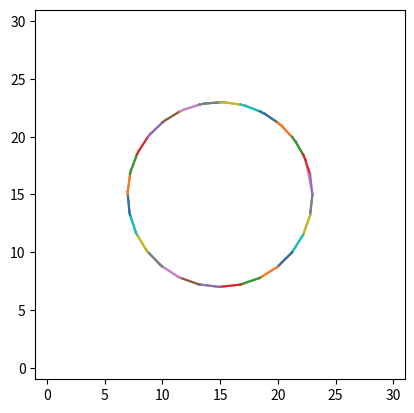

Write the Python code that produced this figure.
#!/usr/bin/env python3

# This file is to generate outputs for simple patterns: snake, simple (multiple) circles

from typing import Union, List, Tuple, Iterable, Iterator, TextIO
import math
import logging
import numpy as np
import numpy.typing as npt

sim_logger = logging.getLogger("sim_logger")

sim_logger.setLevel(logging.INFO)
sim_logger_fh = logging.FileHandler("sim_patterns.log")
sim_logger_formatter = logging.Formatter('%(asctime)s  %(levelname)s - %(message)s')
sim_logger_fh.setFormatter(sim_logger_formatter)
sim_logger.addHandler(sim_logger_fh)

sim_logger_ch = logging.StreamHandler()
sim_logger_ch.setFormatter(sim_logger_formatter)
sim_logger.addHandler(sim_logger_ch)


def bound_line_in_box(w: float, h: float,
        x0: float, y0: float, dir_x: float, dir_y: float,
        length_margin: float) -> Tuple[Union[None, bool], float, float]:
    """start from x0, y0 towards the direction (dir_x, dir_y), find the x1, y1 so that the distance of 
    (x0, y0) to (x1, y1) is length_margin if positive, or distance of (x1, y1) to canvas boundary is -length_margin 
    if negative, unless it reaches the boundary before then (x1, y1) is the point on boundary"""
    # length_margin: positive for length, negative for margin to boundary
    # make sure x0, y0 is in the box
    assert( 0 <= x0 <= w and 0 <= y0 <= h)
    # check possible boundary points
    # make sure dir_x, dir_y is valid
    assert( not (dir_x == 0 and dir_y == 0) )
   
    float_eps = 1e-12
    bound_x, bound_y = 0, 0
    # conditions for checking cross with right edge
    if x0 != w and dir_x > 0 and \
        ( (dir_y >= 0 and dir_y / dir_x <= (h-y0) / (w-x0) + float_eps) or \
          (dir_y < 0 and -dir_y / dir_x <= y0 / (w-x0) + float_eps) ):
        # cross with right edge
        bound_x = w
        bound_y = dir_y / dir_x * (w-x0) + y0 
    elif x0 != 0 and dir_x < 0 and \
        ( (dir_y >= 0 and dir_y / -dir_x <= (h-y0) / x0 + float_eps) or \
          (dir_y < 0 and dir_y / dir_x <= y0 / x0  + float_eps) ):
        # cross with left edge
        bound_x = 0 
        bound_y = dir_y / -dir_x * x0 + y0
    elif y0 != h and dir_y > 0 and \
        ( (dir_x >= 0 and dir_x / dir_y <= (w-x0) / (h-y0) + float_eps) or \
          (dir_x < 0 and -dir_x / dir_y <= x0 / (h-y0) + float_eps) ):
        # cross with top edge
        bound_y = h
        bound_x = dir_x / dir_y * (h-y0) + x0
    elif y0 != 0 and dir_y < 0 and \
        ( (dir_x >= 0 and dir_x / -dir_y <= (w-x0) / y0 + float_eps) or \
          (dir_x < 0 and dir_x / dir_y <= x0 / y0 + float_eps) ):
        # cross with bottom edge
        bound_y = 0
        bound_x = dir_x / -dir_y * y0 + x0
    else:
        # impossible to bound 
        return None, -x0, -y0

    bound_dist = math.sqrt((x0 - bound_x) ** 2 + (y0 - bound_y) ** 2)
    dir_dist = math.sqrt(dir_x ** 2 + dir_y ** 2)
    if length_margin > 0:
        if bound_dist >= length_margin:
            # clip to length
            okay_x = x0 + dir_x / dir_dist * length_margin
            okay_y = y0 + dir_y / dir_dist * length_margin
            return False, okay_x, okay_y
        else:
            return True, bound_x, bound_y # clipped
    else:
        a_length = bound_dist + length_margin
        if a_length <= 0:
            # can't satisfy the margin, stop
            return None, -x0, -y0
        else:
            okay_x = x0 + dir_x / dir_dist * a_length
            okay_y = y0 + dir_y / dir_dist * a_length
            return False, okay_x, okay_y


def rotate_point(x: float, y: float, degree: float) -> Tuple[float, float]:
    # ccw -> positive, cw -> negative
    angle = degree / 180.0 * math.pi
    r_x = math.cos(angle) * x - math.sin(angle) * y
    r_y = math.sin(angle) * x + math.cos(angle) * y
    return r_x, r_y


def gen_points_snake(canvas_size: Iterable[float], start_pt: Iterable[float], start_dir: Iterable[float],
        angles_it: Iterator[float], dist_it: Iterator[float], len_margins_it: Iterator[float]):
    # ref to pattern_snake.png in the folder.
    # canvas always anchored at (0.0, 0.0) and goes to (canvas_width, canvas_height) must be positive (first quadrant)
    # shift / rotate of canvas can be done afterwards using transform matrix
    # e.g. shift due to origin of canvas bound to fixed margin

    # unpacking parameters
    canvas_width, canvas_height = canvas_size
    start_x, start_y = start_pt
    start_dir_x, start_dir_y = start_dir

    seg_idx = 0
    dir_x, dir_y = start_dir_x, start_dir_y
    curr_x, curr_y = start_x, start_y
    acc_degree = 0

    sim_logger.debug(f"snake starts at ({curr_x:.4f}, {curr_y:.4f})")
    while True:
        len_margin = next(len_margins_it)
        dist =  next(dist_it)

        sim_logger.debug(f"trying to bound in box from ({curr_x:.4f}, {curr_y:.4f}) in "
                f"direction ({dir_x:.4f}, {dir_y:.4f}) with len_margin {len_margin:.4f}")
        bound, next_x, next_y = bound_line_in_box(canvas_width, canvas_height, curr_x, curr_y, dir_x, dir_y, len_margin)

        if bound is None:
            # Can't go on, break now
            sim_logger.info(f"snake can't go on, stopping at ({curr_x:.4f}, {curr_y:.4f})")
            break
        else:
            sim_logger.debug(f"snake goes to ({next_x:.4f}, {next_y:.4f}){':boop!' if bound else ''}")
            curr_x, curr_y = next_x, next_y

        yield (curr_x, curr_y, seg_idx)

        acc_degree += next(angles_it)

        # use acc_degree and do rotate on start_dir MAY be better than doing rotation over rotation for precision issue
        # WARNING: can't % 360 and degree could be negative and %360 will generate wrong degree
        if acc_degree > 360:
            acc_degree -= 360
        elif acc_degree < -360:
            acc_degree += 360

        dir_x, dir_y = rotate_point(start_dir_x, start_dir_y, acc_degree)
        sim_logger.debug(f"snake turns as ({dir_x:.4f}, {dir_y:.4f}) - {acc_degree:.4f}")
        sim_logger.debug(f"trying to bound in box from ({curr_x:.4f}, {curr_y:.4f}) "
                f"in direction ({dir_x:.4f}, {dir_y:.4f}) with len_margin {dist:.4f}")
        bound, next_x, next_y = bound_line_in_box(canvas_width, canvas_height, curr_x, curr_y, dir_x, dir_y, dist)

        if bound is None:
            # Can't go on, break now
            sim_logger.info(f"snake can't go on, stopping at ({curr_x:.4f}, {curr_y:.4f})")
            break
        else:
            if bound:
                # dist line, must not be clipped
                sim_logger.info(f"snake turn seg must be satisfied, stopping at ({curr_x:.4f}, {curr_y:.4f})")
                # FIXME: This can be optimized/fixed/resolved by back the previous line a bit, but requires more calculation
                #   may not be worth to do it anyway
                # This will happen if the direction is not horizontal or vertical
                break
            sim_logger.debug(f"snake goes to ({next_x:.4f}, {next_y:.4f}){':boop!' if bound else ''}")
            curr_x, curr_y = next_x, next_y

        yield (curr_x, curr_y, seg_idx)

        acc_degree += next(angles_it)
        if acc_degree > 360:
            acc_degree -= 360
        elif acc_degree < -360:
            acc_degree += 360

        dir_x, dir_y = rotate_point(start_dir_x, start_dir_y, acc_degree)
        sim_logger.debug(f"snake turns as ({dir_x:.4f}, {dir_y:.4f}) - {acc_degree:.4f}")
        seg_idx += 1


def gen_circle_from_point(canvas_size: Iterable[float], center_pt: Iterable[float], start_pt: Iterable[float], 
        step_degree: float, cover_degree: float = 360, min_step: float = 0, distri_leftover_degree: bool = False):
    assert(cover_degree > 0)
    canvas_width, canvas_height = canvas_size
    center_x, center_y = center_pt
    start_x, start_y = start_pt

    radius = math.sqrt( (start_x - center_x)**2 + (start_y - center_y)**2 )
    step_dist = math.sin(step_degree/360 * math.pi) * radius * 2
    min_degree = math.asin(abs(min_step)/2/radius) / math.pi *360

    if abs(step_dist) < min_step:
        n_steps = int(cover_degree/min_degree)
        step_degree = (-cover_degree if step_degree < 0 else cover_degree)/n_steps
        # adjust to even it out
        sim_logger.warning(f"can't move a distance of {abs(step_dist):.4f} < {min_step:.4f}, "
                f"adjusting step_degree to {step_degree:.4f}")

    step_degree_abs = abs(step_degree)

    if distri_leftover_degree:
        degree_leftover = cover_degree - int(cover_degree / step_degree_abs) * step_degree_abs
        if degree_leftover > 1e-12:
            # we have leftover, distribute it by increasing the step_degree
            n_steps = int(cover_degree / step_degree_abs)
            if cover_degree / (n_steps + 1) + 1e-12 >= min_degree:
                n_steps += 1
            step_degree = (-cover_degree if step_degree < 0 else cover_degree)/n_steps
            step_degree_abs = abs(step_degree)
            sim_logger.warning(f"to distribute last leftover degree, adjusting step_degree to {step_degree:.4f}")


    curr_x, curr_y = start_x, start_y
    curr_degree = math.asin((start_y - center_y) / radius) / math.pi * 180
    if start_x < center_x:
        if curr_degree >= 0:
            curr_degree = 180 - curr_degree
        else:
            curr_degree = -180 - curr_degree

    sim_logger.info(f"circle starts at {curr_degree:.4f} at ({curr_x:.4f}, {curr_y:.4f})")

    acc_degree = 0

    while True:
        degree_left = cover_degree - acc_degree
        if degree_left < step_degree_abs + 1e-9:
            leftover_dist = radius * 2 * math.sin(degree_left / 360 * math.pi)
            if leftover_dist < min_step:
                raise ValueError(f"can't move even smaller than adjusted degree {step_degree:.4f}")
            else:
                move_degree = degree_left if step_degree > 0 else -degree_left
        elif step_degree_abs < degree_left < 2*step_degree_abs:
            leftover_dist = radius * 2 * math.sin( (degree_left - step_degree_abs) / 360 * math.pi)
            if leftover_dist < min_step:
                move_degree = degree_left if step_degree > 0 else -degree_left
                sim_logger.warning(f"circle goes by {move_degree:.4f} towards finish, instead of {step_degree:.4f}, "
                        f"diff {move_degree - step_degree}")
            else:
                # it is okay to leave the leftover as it is
                move_degree = step_degree
        else:
            move_degree = step_degree
        n_x, n_y = rotate_point(curr_x - center_x, curr_y - center_y, move_degree)
        n_x += center_x
        n_y += center_y
        acc_degree += abs(move_degree)
        curr_degree += move_degree
        sim_logger.debug(f"circle going by {move_degree if step_degree > 0 else -move_degree:.4f} degree to "
                f"({n_x:.4f}, {n_y:.4f}), now at {curr_degree:.4f}")
        if 0 <= n_x <= canvas_width and 0 <= n_y <= canvas_height:
            yield (n_x, n_y, curr_degree)
            curr_x, curr_y = n_x, n_y
        else: 
            sim_logger.info(f"circle going outside canvas ({n_x:.4f}, {n_y:.4f}), stopping at ({curr_x:.4f}, {curr_y:.4f})")
            break
        # 1e-12 is added as eps to allow float point calculation error margin
        if acc_degree + 1e-12 >= cover_degree:
            return curr_x, curr_y, curr_degree


def gen_circle_from_radius(canvas_size: Iterable[float], center_pt: Iterable[float], radius: float, start_degree: float, 
        step_degree: float, cover_degree: float = 360, min_step: float = 0, distri_leftover_degree: bool = False):
    center_x, center_y = center_pt
    start_x = center_x + radius * math.cos(start_degree/180*math.pi)
    start_y = center_y + radius * math.sin(start_degree/180*math.pi)
    yield (start_x, start_y, start_degree)
    res = yield from gen_circle_from_point(canvas_size, center_pt, (start_x, start_y), step_degree, 
            cover_degree, min_step, distri_leftover_degree)
    return res


def gen_circle_from_degree(canvas_size: Iterable[float], start_pt: Iterable[float], radius: float, start_degree: float, 
        step_degree: float, cover_degree: float = 360, min_step: float = 0, distri_leftover_degree: bool = False):
    start_x, start_y = start_pt
    center_x = start_x - radius * math.cos(start_degree/180*math.pi)
    center_y = start_y - radius * math.sin(start_degree/180*math.pi)
    sim_logger.debug(f"gen_circle_from_degree ({start_x:.4f}, {start_y:.4f}), start_degree {start_degree:.4f}, "
            f"radius {radius:.4f}, center at ({center_x:.4f}, {center_y:.4f})") 

    res = yield from gen_circle_from_point(canvas_size, (center_x, center_y), start_pt, step_degree, 
            cover_degree, min_step, distri_leftover_degree)
    return res


def gen_spiral(canvas_size: Iterable[float], start_pt: Iterable[float], radius_it: Iterator[float], 
        start_degree: float, step_degree: float, cover_degree_it: Iterator[float], min_step: float = 0):
    circle_idx = 0
    circle_radius = next(radius_it)
    circle_startdegree = start_degree
    circle_start_x, circle_start_y = start_pt

    while True:
        circle_coverdegree = next(cover_degree_it)

        try:
            res_gen = yield from gen_circle_from_degree(canvas_size, (circle_start_x, circle_start_y), 
                    circle_radius, circle_startdegree, step_degree, circle_coverdegree, min_step)
            if res_gen is None:
                # circle gen stopped due to out of canvas
                break
            curr_x, curr_y, curr_degree = res_gen
            circle_startdegree = curr_degree
            circle_start_x, circle_start_y = curr_x, curr_y
            circle_radius = next(radius_it)
            circle_idx += 1
        except StopIteration:
            pass


# TODO: multiple circles are different
def dump_pattern_to_file(points_gen: Iterator[Tuple[float]], offset_v: Iterable[float], f_output: TextIO, first_is_start: bool):
    offset_x, offset_y = offset_v[:2]
    ja_to_start=False
    while True:
        try:
            pt_x, pt_y, extra_info = next(points_gen)
            if type(extra_info) is float:
                extra_s = f"{extra_info:.4f}"
            else:
                extra_s = f"{extra_info}"

            if first_is_start and not ja_to_start:
                print('#include "DrawInactive.txt"', file=f_output)
                print(f"ja ( {pt_x+offset_x:.4f}, {pt_y+offset_y:.4f} ); // {extra_s} ", file=f_output)
                print('#include "DrawActive.txt"', file=f_output)
                print('MovingSpeed (4); // <----- YOU MAY WANT TO CHANGE THIS', file=f_output)
                ja_to_start=True
            else:
                print(f"ma ( {pt_x+offset_x:.4f}, {pt_y+offset_y:.4f} ); // {extra_s} ", file=f_output)
        except StopIteration:
            break


if __name__ == "__main__":
    # test with matplotlib visualization
    import matplotlib.pyplot as plt
    import numpy as np
    from random import random
    from itertools import cycle, repeat

    canvas_s = (30, 30)  # 30 um * 30 um canvas
    snake_head = (0, 0)
    snake_first_goes = (1, 0)

    canvas_offsets = (-20, -20)
    points_gen = gen_points_snake(canvas_s, snake_head, snake_first_goes, cycle([90, 90, -90, -90]), repeat(2), repeat(30))
    with open("./snake_30x30_d2.txt", "w") as f_snake:
        print('#include "DrawInactive.txt"', file=f_snake)
        # jump to snake starting point
        print(f'ja ( {snake_head[0] + canvas_offsets[0]:.4f}, {snake_head[1] + canvas_offsets[1]:.4f} );', file=f_snake)
        print('#include "DrawActive.txt"', file=f_snake)
        print('MovingSpeed (4);', file=f_snake)
        # for snake pattern the first point generated is not the start_point
        dump_pattern_to_file(points_gen, canvas_offsets, f_snake, False)

    #p_x, p_y = 500, 400

    #def radius_gen_spiral() -> Iterator[float]:
    #    r_idx = 1
    #    radius = 50
    #    while True:
    #        yield radius
    #        radius += (random()+0.1) * 20
    #        r_idx += 1

    #def cover_degree_gen_spiral() -> Iterator[float]:
    #    r_idx = 1
    #    while True:
    #        yield 60
    #        r_idx += 1

    #p_x, p_y = snake_head
    #points_gen = gen_points_snake(canvas_s, snake_head, snake_first_goes, cycle([90, 90, -90, -90]), repeat(2), repeat(30))
    # points_gen = gen_spiral(canvas_s, (p_x, p_y), radius_gen_spiral(), 0, 10, cover_degree_gen_spiral(), 0)
    #points_gen = gen_circle_from_radius(canvas_s, (p_x, p_y), 300, 0, 10, 360, 0)
    #p_x = None # avoid plotting the first center to start_pt

    fig, fig_ax = plt.subplots() 
    fig_ax.set_xlim(left=-1, right=canvas_s[0]+1)
    fig_ax.set_ylim(bottom=-1, top=canvas_s[1]+1)
    fig_ax.set_aspect(1)
    
    #while True:
    #    try:
    #        n_x, n_y = next(points_gen)[:2]
    #        if p_x is not None:
    #            fig_ax.plot( (p_x, n_x), (p_y, n_y), '-')
    #        plt.pause(0.1)
    #        p_x, p_y = n_x, n_y
    #    except StopIteration:
    #        break

    #plt.pause(3)

    #fig_ax.clear()
    #fig_ax.set_xlim(left=-1, right=canvas_s[0]+1)
    #fig_ax.set_ylim(bottom=-1, top=canvas_s[1]+1)
    #fig_ax.set_aspect(1)

    circle_center=(15, 15)
    with open("./circles_30x30_15_15_r5_r8.txt", "w") as f_circles:
        points_gen = gen_circle_from_radius(canvas_s, circle_center, radius=5, start_degree=0, step_degree=10, cover_degree=360, min_step=0.01)
        dump_pattern_to_file(points_gen, canvas_offsets, f_circles, True)

        #points_gen = gen_circle_from_radius(canvas_s, circle_center, radius=5, start_degree=0, step_degree=10, cover_degree=360, min_step=0.01)
        #p_x = None
        #while True:
        #    try:
        #        n_x, n_y = next(points_gen)[:2]
        #        if p_x is not None:
        #            fig_ax.plot( (p_x, n_x), (p_y, n_y), '-')
        #        plt.pause(0.01)
        #        p_x, p_y = n_x, n_y
        #    except StopIteration:
        #        break

        #plt.pause(1)

        points_gen = gen_circle_from_radius(canvas_s, circle_center, radius=8, start_degree=0, step_degree=-13, cover_degree=360, min_step=1.3)
        dump_pattern_to_file(points_gen, canvas_offsets, f_circles, True)

        points_gen = gen_circle_from_radius(canvas_s, circle_center, radius=8, start_degree=0, step_degree=-13, cover_degree=360, min_step=1.3)
        p_x = None
        while True:
            try:
                n_x, n_y = next(points_gen)[:2]
                if p_x is not None:
                    fig_ax.plot( (p_x, n_x), (p_y, n_y), '-')
                plt.pause(0.01)
                p_x, p_y = n_x, n_y
            except StopIteration:
                break

        plt.pause(1)

        points_gen = gen_circle_from_radius(canvas_s, circle_center, radius=8, start_degree=0, step_degree=-13, cover_degree=360, min_step=1.3, distri_leftover_degree=True)
        dump_pattern_to_file(points_gen, canvas_offsets, f_circles, True)

        points_gen = gen_circle_from_radius(canvas_s, circle_center, radius=8, start_degree=0, step_degree=-13, cover_degree=360, min_step=1.3, distri_leftover_degree=True)
        p_x = None
        while True:
            try:
                n_x, n_y = next(points_gen)[:2]
                if p_x is not None:
                    fig_ax.plot( (p_x, n_x), (p_y, n_y), '-')
                plt.pause(0.01)
                p_x, p_y = n_x, n_y
            except StopIteration:
                break

        plt.pause(1)
